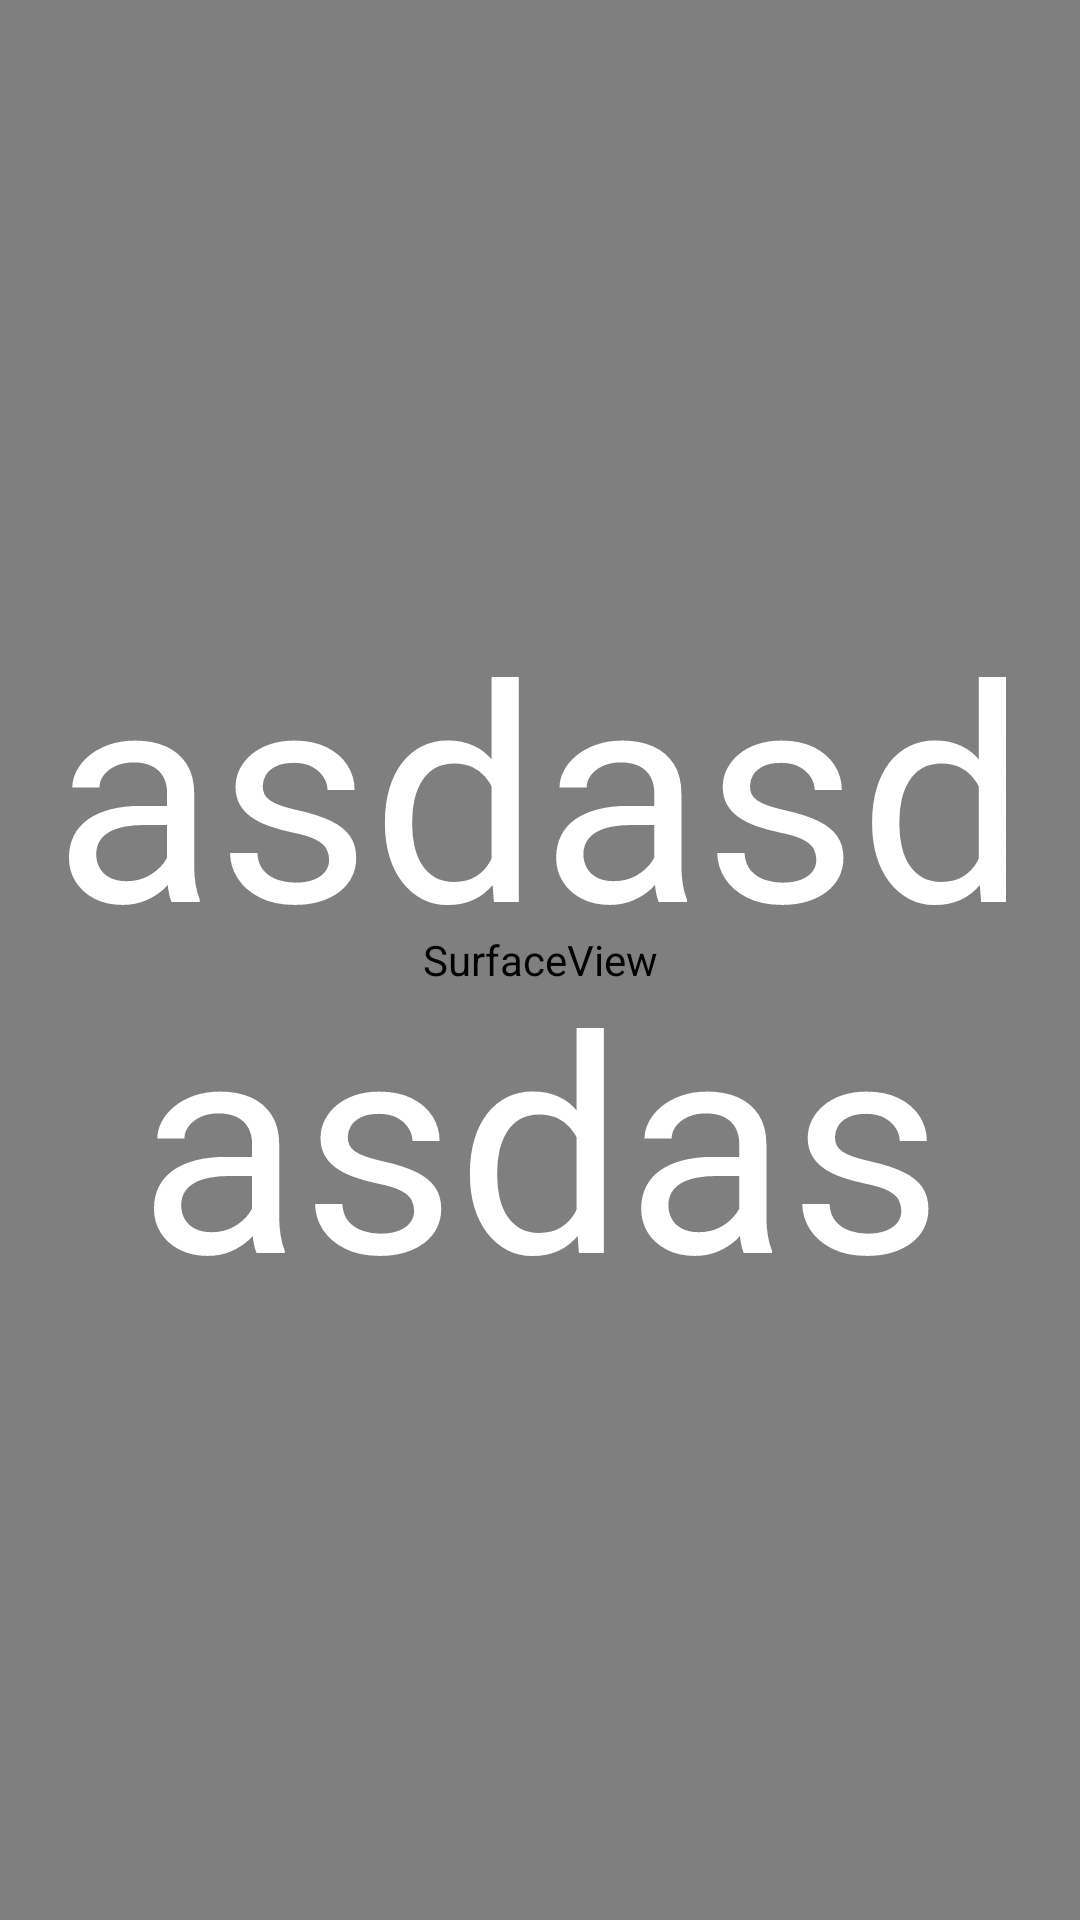

Produce the Android XML layout that renders to this screen, including the resource entries it uses.
<!-- AndroidManifest.xml: application theme AppTheme -->
<!-- res/layout/activity_capture_image.xml -->
<?xml version="1.0" encoding="utf-8"?>

<RelativeLayout xmlns:android="http://schemas.android.com/apk/res/android"
    xmlns:tools="http://schemas.android.com/tools"
    android:id="@+id/activity_capture_image"
    android:layout_width="match_parent"
    android:layout_height="match_parent"
    tools:context="ph.example.android.kitchenmaterial.activities.CaptureImageActivity">



    <RelativeLayout
        android:id="@+id/rlCamera"
        android:layout_width="match_parent"
        android:layout_height="match_parent">


        <SurfaceView
            android:layout_width="match_parent"
            android:layout_height="match_parent"
            android:id="@+id/svCamera"/>

        <TextView
            android:layout_width="match_parent"
            android:layout_centerInParent="true"
            android:gravity="center"
            android:layout_height="match_parent"
            android:id="@+id/tvCounter"
            android:text="asdasdasdas"
            android:textSize="100sp"
            android:textColor="@color/white"/>


    </RelativeLayout>

</RelativeLayout>
<!-- resources referenced by this layout -->
<resources>
  <style name="AppTheme" parent="Theme.AppCompat.Light.NoActionBar">
          <item name="colorPrimary">@color/primary</item>
          <item name="colorPrimaryDark">@color/primary_dark</item>
          <item name="colorAccent">@color/accent</item>
          <item name="android:textColorPrimary">@color/text_primary</item>
          <item name="android:textColorSecondary">@color/text_secondary</item>
          <item name="windowActionBar">false</item>
          <item name="android:windowNoTitle">true</item>
      </style>
  <color name="primary">#2196F3</color>
  <color name="primary_dark">#1976D2</color>
  <color name="accent">#009688</color>
  <color name="text_primary">#212121</color>
  <color name="text_secondary">#727272</color>
  <!-- not gathered from this repository: default colours our renderer supplied (Android Studio template values) -->
  <color name="white">#FFFFFFFF</color>
</resources>
